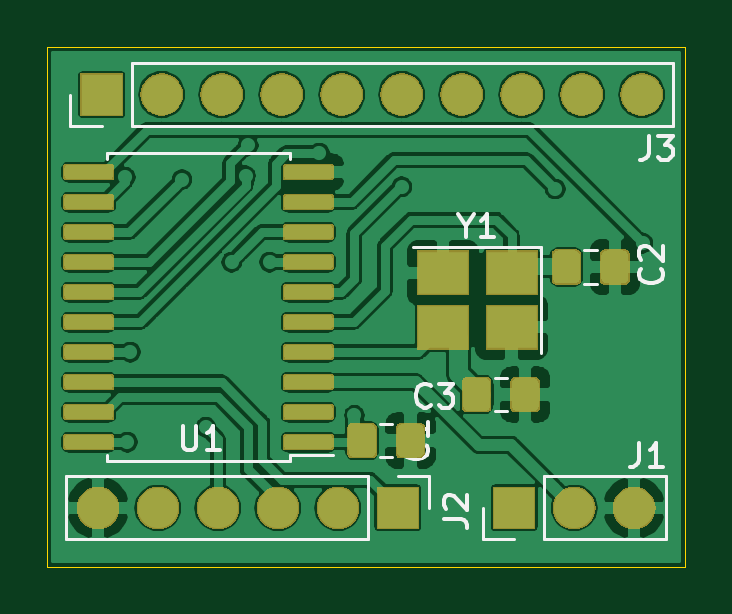
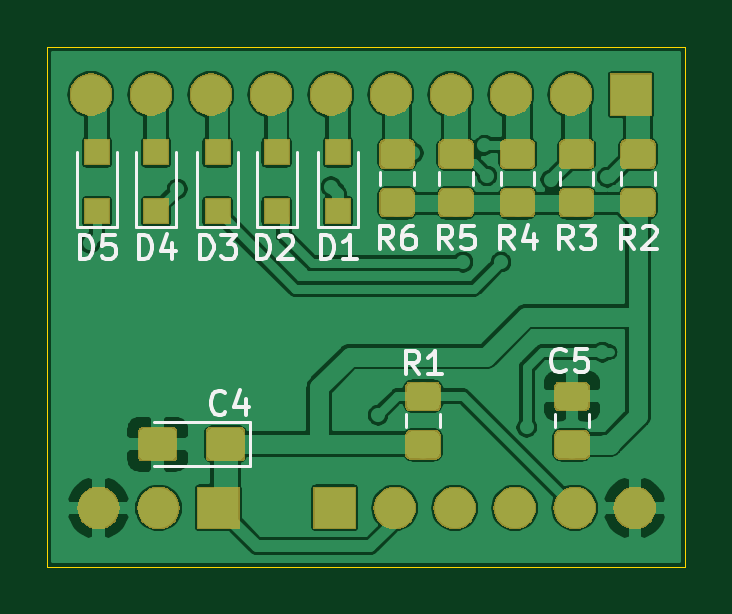
Circuit board: 10 layer files. Board 27.0 x 22.0 mm.
- bottom_copper: serial_matrix_keyboard_shild-B_Cu.gbr (135122 bytes)
- bottom_mask: serial_matrix_keyboard_shild-B_Mask.gbr (38142 bytes)
- paste: serial_matrix_keyboard_shild-B_Paste.gbr (30044 bytes)
- bottom_silk: serial_matrix_keyboard_shild-B_SilkS.gbr (40395 bytes)
- outline: serial_matrix_keyboard_shild-Edge_Cuts.gbr (799 bytes)
- top_copper: serial_matrix_keyboard_shild-F_Cu.gbr (168359 bytes)
- top_mask: serial_matrix_keyboard_shild-F_Mask.gbr (46878 bytes)
- paste: serial_matrix_keyboard_shild-F_Paste.gbr (48036 bytes)
- top_silk: serial_matrix_keyboard_shild-F_SilkS.gbr (54511 bytes)
- drill: serial_matrix_keyboard_shild-NPTH.drl (326 bytes)

=== bottom_copper: serial_matrix_keyboard_shild-B_Cu.gbr (135122 bytes, source omitted) ===
=== bottom_mask: serial_matrix_keyboard_shild-B_Mask.gbr (38142 bytes, source omitted) ===
=== paste: serial_matrix_keyboard_shild-B_Paste.gbr (30044 bytes, source omitted) ===
=== bottom_silk: serial_matrix_keyboard_shild-B_SilkS.gbr (40395 bytes, source omitted) ===
=== outline: serial_matrix_keyboard_shild-Edge_Cuts.gbr ===
G04 #@! TF.GenerationSoftware,KiCad,Pcbnew,5.1.2-f72e74a~84~ubuntu18.04.1*
G04 #@! TF.CreationDate,2019-06-19T14:53:36+07:00*
G04 #@! TF.ProjectId,serial_matrix_keyboard_shild,73657269-616c-45f6-9d61-747269785f6b,rev?*
G04 #@! TF.SameCoordinates,Original*
G04 #@! TF.FileFunction,Profile,NP*
%FSLAX46Y46*%
G04 Gerber Fmt 4.6, Leading zero omitted, Abs format (unit mm)*
G04 Created by KiCad (PCBNEW 5.1.2-f72e74a~84~ubuntu18.04.1) date 2019-06-19 14:53:36*
%MOMM*%
%LPD*%
G04 APERTURE LIST*
%ADD10C,0.050000*%
G04 APERTURE END LIST*
D10*
X197000000Y-85000000D02*
X197000000Y-106000000D01*
X224000000Y-85000000D02*
X197000000Y-85000000D01*
X224000000Y-107000000D02*
X224000000Y-85000000D01*
X197000000Y-107000000D02*
X224000000Y-107000000D01*
X197000000Y-106000000D02*
X197000000Y-107000000D01*
M02*

=== top_copper: serial_matrix_keyboard_shild-F_Cu.gbr (168359 bytes, source omitted) ===
=== top_mask: serial_matrix_keyboard_shild-F_Mask.gbr (46878 bytes, source omitted) ===
=== paste: serial_matrix_keyboard_shild-F_Paste.gbr (48036 bytes, source omitted) ===
=== top_silk: serial_matrix_keyboard_shild-F_SilkS.gbr (54511 bytes, source omitted) ===
=== drill: serial_matrix_keyboard_shild-NPTH.drl ===
M48
; DRILL file {KiCad 5.1.2-f72e74a~84~ubuntu18.04.1} date Ср 19 июн 2019 15:11:36
; FORMAT={-:-/ absolute / metric / decimal}
; #@! TF.CreationDate,2019-06-19T15:11:36+07:00
; #@! TF.GenerationSoftware,Kicad,Pcbnew,5.1.2-f72e74a~84~ubuntu18.04.1
; #@! TF.FileFunction,NonPlated,1,2,NPTH
FMAT,2
METRIC
%
G90
G05
T0
M30

